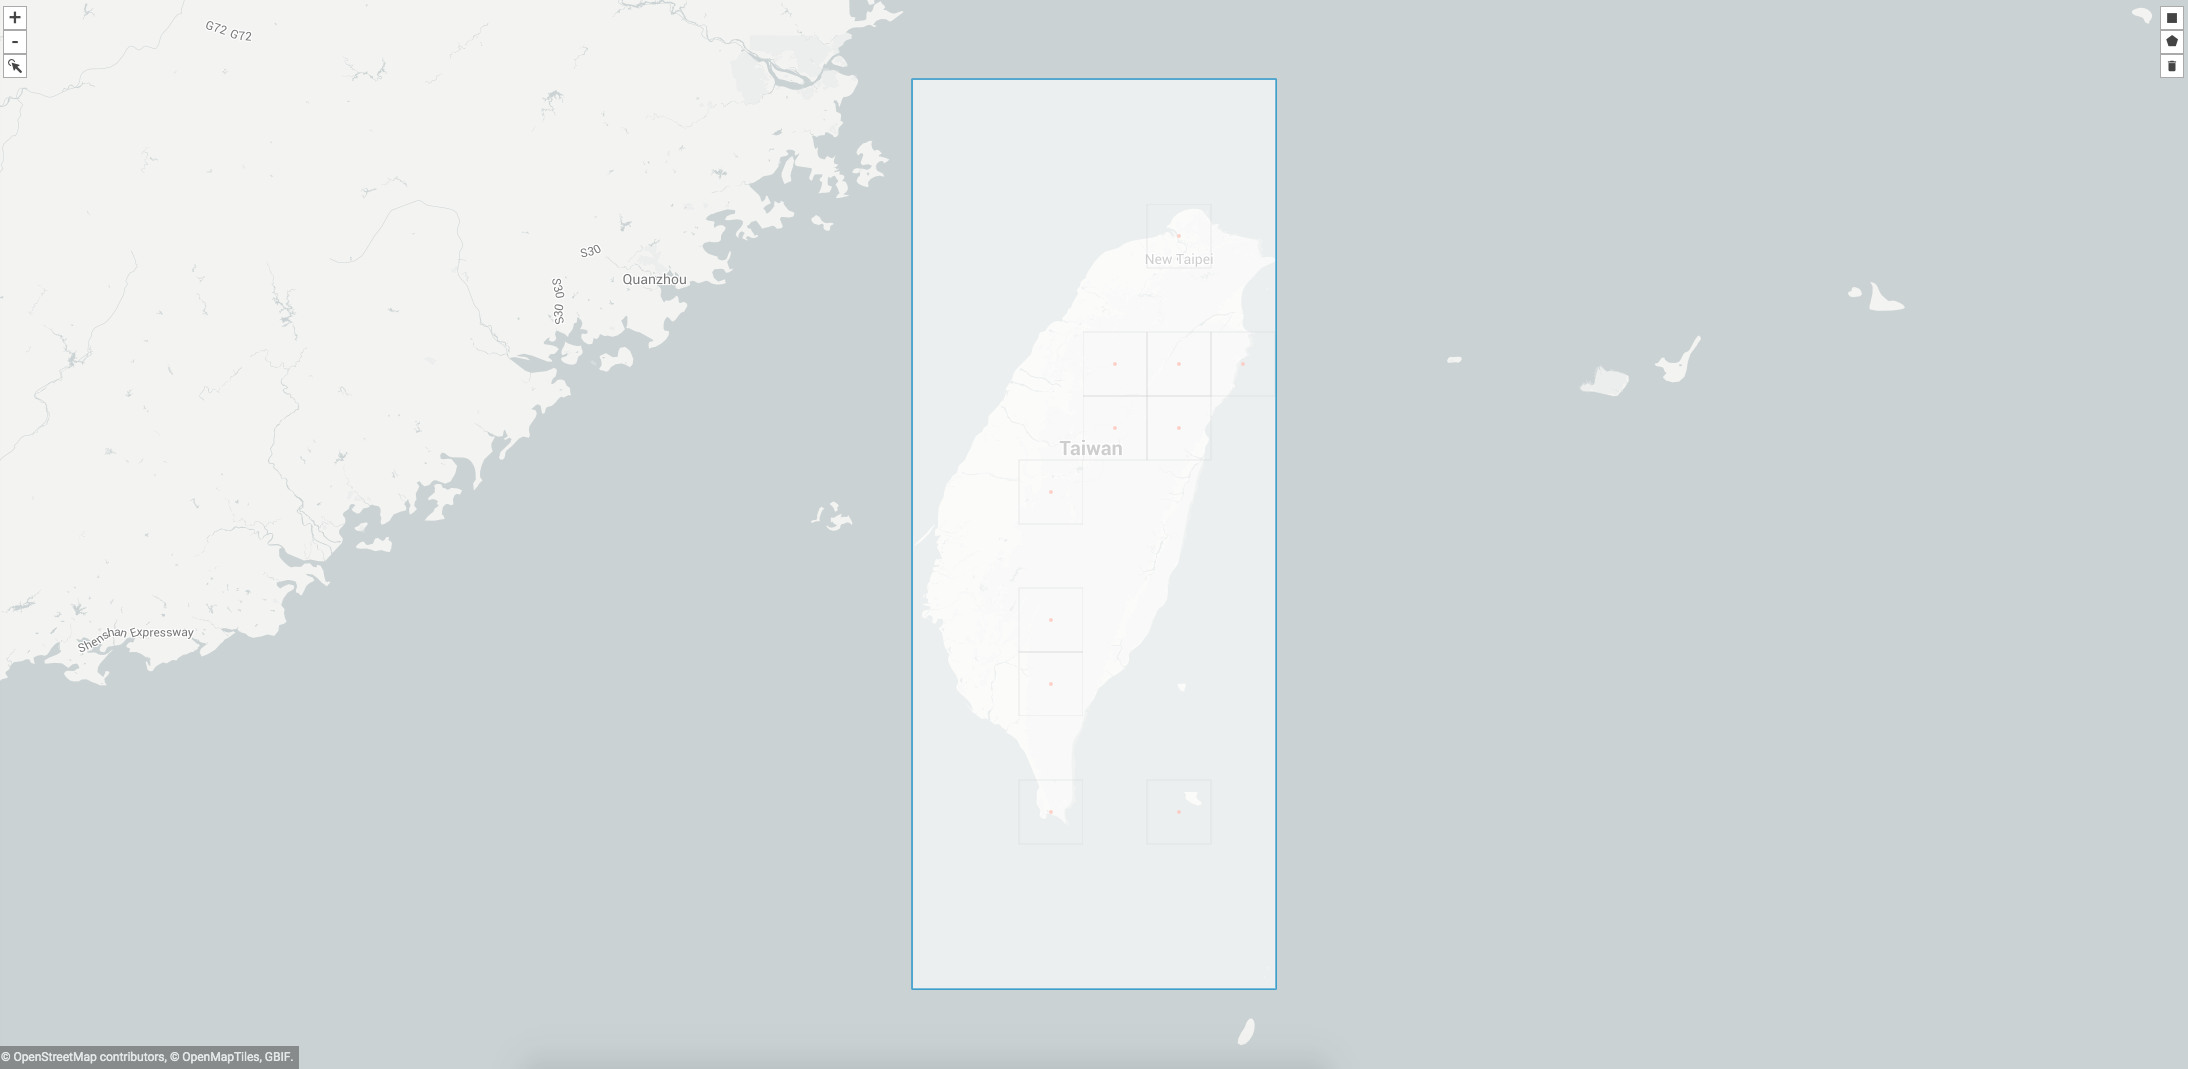

The file beside this chart, header and first rows:
, gbifID, decimalLatitude, decimalLongitude, acceptedScientificName
0, 1821814084, 24.17, 121.0, Colocasia esculenta (L.) Schott
1, 1086052552, 23.66, 120.8, Colocasia esculenta (L.) Schott
2, 1086052551, 23.67, 120.8, Colocasia esculenta (L.) Schott
3, 1086052548, 23.66, 120.8, Colocasia esculenta (L.) Schott
4, 1086052547, 24.08, 121, Colocasia esculenta (L.) Schott
5, 1086052542, 24.4, 121, Colocasia esculenta (L.) Schott
6, 1086052537, 24.42, 121, Colocasia esculenta (L.) Schott
7, 1086052536, 24.4, 121, Colocasia esculenta (L.) Schott
8, 1086052529, 23.66, 120.8, Colocasia esculenta (L.) Schott
9, 1086052526, 23.67, 120.8, Colocasia esculenta (L.) Schott
10, 1086052518, 23.66, 120.8, Colocasia esculenta (L.) Schott
11, 1086052509, 23.66, 120.8, Colocasia esculenta (L.) Schott
12, 1085989175, 24.09, 121.2, Colocasia esculenta (L.) Schott
13, 1085988136, 24.38, 121.7, Colocasia esculenta (L.) Schott
14, 891696756, 24.48, 121.5, Colocasia esculenta (L.) Schott
15, 891696742, 23.84, 120.9, Colocasia esculenta (L.) Schott
16, 891696740, 22.51, 120.7, Colocasia esculenta (L.) Schott
17, 891696734, 24.52, 121.5, Colocasia esculenta (L.) Schott
18, 891696732, 22.7, 120.9, Colocasia esculenta (L.) Schott
19, 891696728, 24.45, 121.6, Colocasia esculenta (L.) Schott
20, 891696724, 22.9, 120.9, Colocasia esculenta (L.) Schott
21, 891696722, 24.52, 121.5, Colocasia esculenta (L.) Schott
22, 891696721, 24.48, 121.5, Colocasia esculenta (L.) Schott
23, 891696709, 21.91, 120.8, Colocasia esculenta (L.) Schott
24, 891696694, 24.97, 121.5, Colocasia esculenta (L.) Schott
25, 891651040, 24.54, 121.7, Colocasia esculenta (L.) Schott
26, 891648371, 24.04, 121.5, Colocasia esculenta (L.) Schott
27, 891645334, 22.06, 121.5, Colocasia esculenta (L.) Schott
28, 353075126, 24.17, 121.0, Colocasia esculenta (L.) Schott
